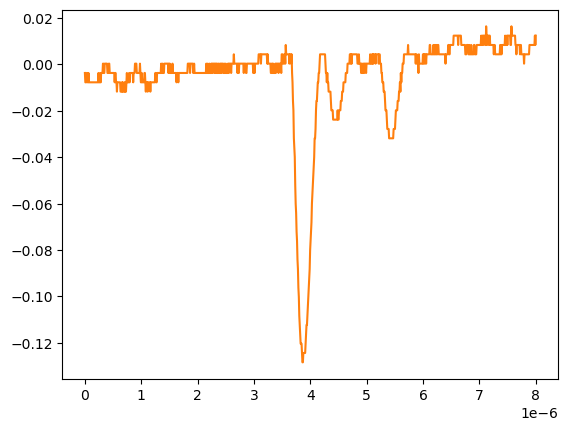

The file beside this chart, header and first rows:
# KEYSIGHT TECHNOLOGIES, MSO-X 3024T, MY58262555, 07.30.2019051434
# time, 1
# 2024-09-12 15:46:56.150004
0.000000000000000000e+00, -3.758800000000000075e-03
8.008008008008007187e-09, -7.778900000000000051e-03
1.601601601601601437e-08, -7.778900000000000051e-03
2.402402402402402322e-08, -7.778900000000000051e-03
3.203203203203202875e-08, -3.758800000000000075e-03
4.004004004004003428e-08, -3.758800000000000075e-03
4.804804804804804643e-08, -7.778900000000000051e-03
5.605605605605605196e-08, -7.778900000000000051e-03
6.406406406406405750e-08, -3.758800000000000075e-03
7.207207207207206965e-08, -7.778900000000000051e-03
8.008008008008006856e-08, -7.778900000000000051e-03
8.808808808808808071e-08, -7.778900000000000051e-03
9.609609609609609286e-08, -7.778900000000000051e-03
1.041041041041040918e-07, -7.778900000000000051e-03
1.121121121121121039e-07, -7.778900000000000051e-03
1.201201201201201028e-07, -7.778900000000000051e-03
1.281281281281281150e-07, -7.778900000000000051e-03
1.361361361361361271e-07, -7.778900000000000051e-03
1.441441441441441393e-07, -7.778900000000000051e-03
1.521521521521521250e-07, -7.778900000000000051e-03
1.601601601601601371e-07, -7.778900000000000051e-03
1.681681681681681493e-07, -7.778900000000000051e-03
1.761761761761761614e-07, -7.778900000000000051e-03
1.841841841841841736e-07, -7.778900000000000051e-03
1.921921921921921857e-07, -7.778900000000000051e-03
2.002002002002001714e-07, -7.778900000000000051e-03
2.082082082082081836e-07, -7.778900000000000051e-03
2.162162162162161957e-07, -7.778900000000000051e-03
2.242242242242242079e-07, -7.778900000000000051e-03
2.322322322322322200e-07, -7.778900000000000051e-03
2.402402402402402057e-07, -3.758800000000000075e-03
2.482482482482482178e-07, -7.778900000000000051e-03
2.562562562562562300e-07, -7.778900000000000051e-03
2.642642642642642421e-07, -7.778900000000000051e-03
2.722722722722722543e-07, -3.758800000000000075e-03
2.802802802802802664e-07, -7.778900000000000051e-03
2.882882882882882786e-07, -3.758800000000000075e-03
2.962962962962962907e-07, -3.758800000000000075e-03
3.043043043043042499e-07, -3.758800000000000075e-03
3.123123123123122621e-07, -3.758800000000000075e-03
3.203203203203202742e-07, 2.613070000000000106e-04
3.283283283283282864e-07, 2.613070000000000106e-04
3.363363363363362985e-07, -3.758800000000000075e-03
3.443443443443443107e-07, -3.758800000000000075e-03
3.523523523523523228e-07, 2.613070000000000106e-04
3.603603603603603350e-07, 2.613070000000000106e-04
3.683683683683683471e-07, 2.613070000000000106e-04
3.763763763763763593e-07, 2.613070000000000106e-04
3.843843843843843714e-07, 2.613070000000000106e-04
3.923923923923923307e-07, 2.613070000000000106e-04
4.004004004004003428e-07, -3.758800000000000075e-03
4.084084084084083550e-07, -3.758800000000000075e-03
4.164164164164163671e-07, -3.758800000000000075e-03
4.244244244244243793e-07, 2.613070000000000106e-04
4.324324324324323914e-07, 2.613070000000000106e-04
4.404404404404404036e-07, -3.758800000000000075e-03
4.484484484484484157e-07, -3.758800000000000075e-03
4.564564564564564279e-07, -3.758800000000000075e-03
... 942 more rows
